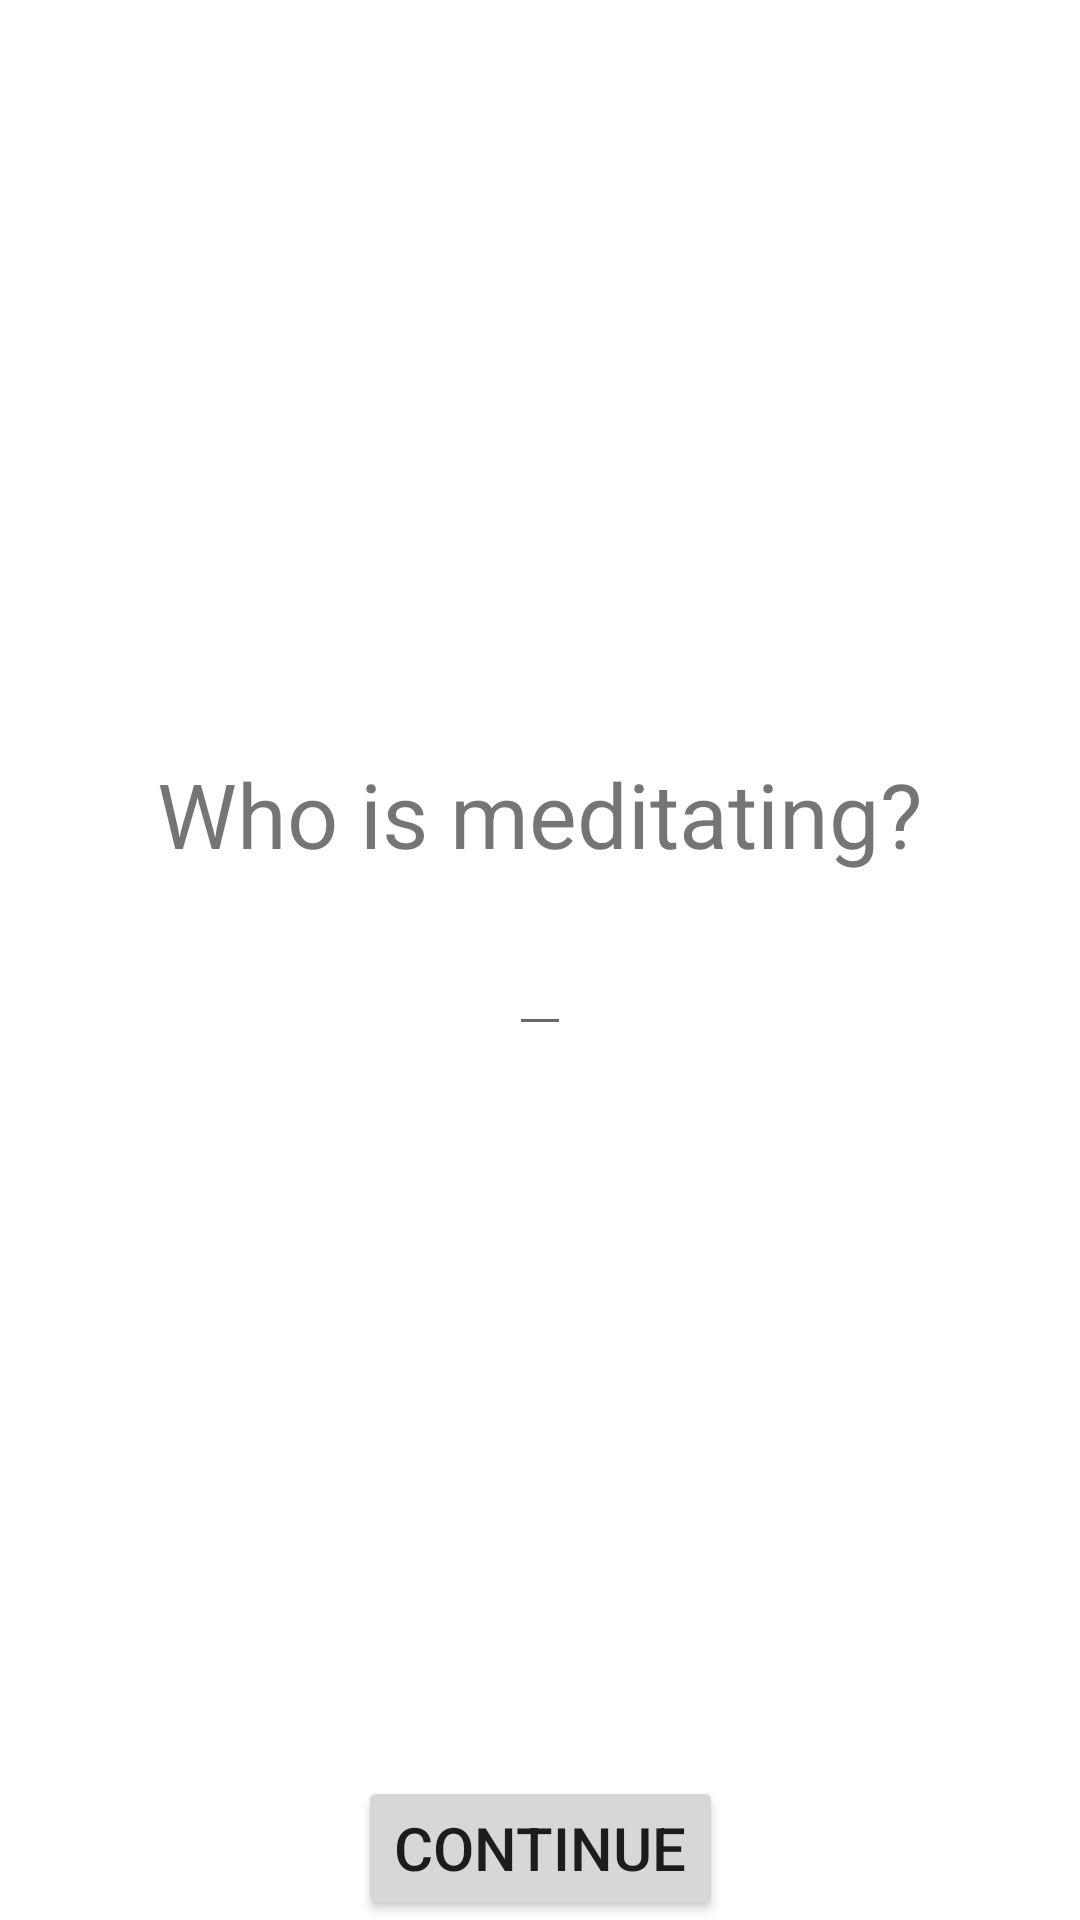

Android layout source for this screen:
<!-- AndroidManifest.xml: application theme Theme.FinalProjectThomasLu -->
<!-- res/layout/landing.xml -->
<?xml version="1.0" encoding="utf-8"?>
<androidx.constraintlayout.widget.ConstraintLayout xmlns:android="http://schemas.android.com/apk/res/android"
    xmlns:tools="http://schemas.android.com/tools"
    android:layout_width="match_parent"
    android:layout_height="match_parent"
    xmlns:app="http://schemas.android.com/apk/res-auto"
    tools:context=".Landing">

    <TextView
        android:layout_width="wrap_content"
        android:layout_height="wrap_content"
        android:textSize="30sp"
        android:text="Who is meditating?"
        app:layout_constraintLeft_toLeftOf="parent"
        app:layout_constraintRight_toRightOf="parent"
        app:layout_constraintBottom_toTopOf="@id/nameBox"
        />
    <EditText
        android:layout_width="wrap_content"
        android:layout_height="wrap_content"
        android:textSize="30sp"
        android:text=""
        android:id="@+id/nameBox"
        app:layout_constraintLeft_toLeftOf="parent"
        app:layout_constraintRight_toRightOf="parent"
        app:layout_constraintTop_toTopOf="parent"
        app:layout_constraintBottom_toBottomOf="parent"
        />
    <Button
        android:layout_width="wrap_content"
        android:layout_height="wrap_content"
        android:text="Continue"
        android:textSize="20sp"
        android:id="@+id/continueButton"
        android:onClick="clickContinue"
        app:layout_constraintLeft_toLeftOf="parent"
        app:layout_constraintRight_toRightOf="parent"
        app:layout_constraintBottom_toBottomOf="parent"
        />

</androidx.constraintlayout.widget.ConstraintLayout>
<!-- resources referenced by this layout -->
<resources>
  <style name="Theme.FinalProjectThomasLu" parent="Theme.MaterialComponents.DayNight.DarkActionBar">
          
          <item name="colorPrimary">@color/purple_500</item>
          <item name="colorPrimaryVariant">@color/purple_700</item>
          <item name="colorOnPrimary">@color/white</item>
          
          <item name="colorSecondary">@color/teal_200</item>
          <item name="colorSecondaryVariant">@color/teal_700</item>
          <item name="colorOnSecondary">@color/black</item>
          
          <item name="android:statusBarColor" tools:targetApi="l">?attr/colorPrimaryVariant</item>
          
      </style>
  <!-- not gathered from this repository: default colours our renderer supplied (Android Studio template values) -->
  <color name="purple_500">#FF6200EE</color>
  <color name="purple_700">#FF3700B3</color>
  <color name="teal_200">#FF03DAC5</color>
  <color name="teal_700">#FF018786</color>
  <color name="black">#FF000000</color>
  <color name="white">#FFFFFFFF</color>
</resources>
